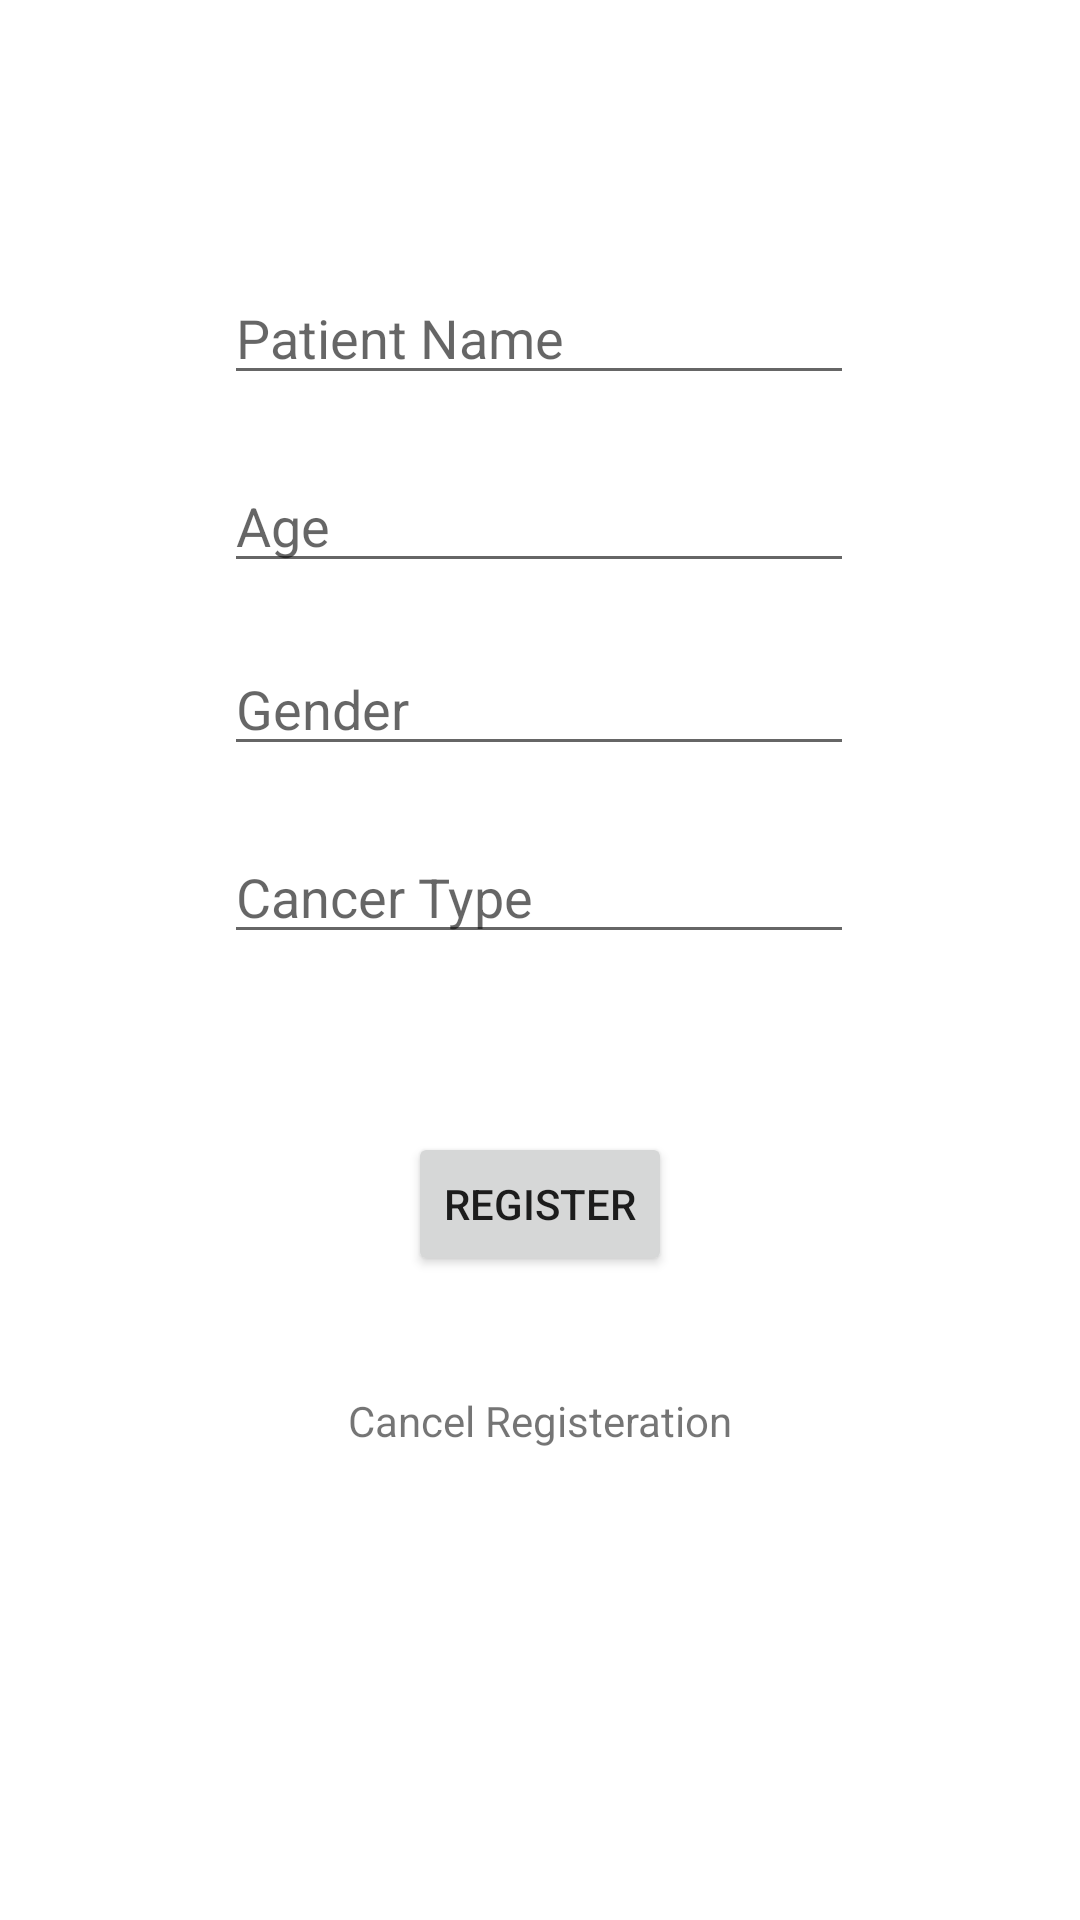

This screen was rendered from an Android layout file. Write that file and the resources it references.
<!-- AndroidManifest.xml: application theme Theme.CancerCall -->
<!-- res/layout/activity_create_page.xml -->
<?xml version="1.0" encoding="utf-8"?>
<androidx.constraintlayout.widget.ConstraintLayout xmlns:android="http://schemas.android.com/apk/res/android"
    xmlns:app="http://schemas.android.com/apk/res-auto"
    xmlns:tools="http://schemas.android.com/tools"
    android:layout_width="match_parent"
    android:layout_height="match_parent"
    tools:context=".CreatePage">

    <EditText
        android:id="@+id/patientName"
        android:layout_width="wrap_content"
        android:layout_height="wrap_content"
        android:ems="10"
        android:hint="Patient Name"
        android:inputType="textPersonName"
        app:layout_constraintBottom_toBottomOf="parent"
        app:layout_constraintEnd_toEndOf="parent"
        app:layout_constraintHorizontal_bias="0.497"
        app:layout_constraintStart_toStartOf="parent"
        app:layout_constraintTop_toTopOf="parent"
        app:layout_constraintVertical_bias="0.151" />

    <EditText
        android:id="@+id/patientAge"
        android:layout_width="wrap_content"
        android:layout_height="wrap_content"
        android:ems="10"
        android:hint="Age"
        android:inputType="number"
        app:layout_constraintBottom_toBottomOf="parent"
        app:layout_constraintEnd_toEndOf="parent"
        app:layout_constraintHorizontal_bias="0.497"
        app:layout_constraintStart_toStartOf="parent"
        app:layout_constraintTop_toBottomOf="@+id/patientName"
        app:layout_constraintVertical_bias="0.046" />

    <EditText
        android:id="@+id/patientGender"
        android:layout_width="wrap_content"
        android:layout_height="wrap_content"
        android:ems="10"
        android:hint="Gender"
        android:inputType="textPersonName"
        app:layout_constraintBottom_toBottomOf="parent"
        app:layout_constraintEnd_toEndOf="parent"
        app:layout_constraintHorizontal_bias="0.497"
        app:layout_constraintStart_toStartOf="parent"
        app:layout_constraintTop_toBottomOf="@+id/patientAge"
        app:layout_constraintVertical_bias="0.049" />

    <EditText
        android:id="@+id/cancerType"
        android:layout_width="wrap_content"
        android:layout_height="wrap_content"
        android:ems="10"
        android:hint="Cancer Type"
        android:inputType="textPersonName"
        app:layout_constraintBottom_toBottomOf="parent"
        app:layout_constraintEnd_toEndOf="parent"
        app:layout_constraintHorizontal_bias="0.497"
        app:layout_constraintStart_toStartOf="parent"
        app:layout_constraintTop_toBottomOf="@+id/patientGender"
        app:layout_constraintVertical_bias="0.062" />

    <Button
        android:id="@+id/patientRegister"
        android:layout_width="wrap_content"
        android:layout_height="wrap_content"
        android:text="Register"
        app:layout_constraintBottom_toBottomOf="parent"
        app:layout_constraintEnd_toEndOf="parent"
        app:layout_constraintStart_toStartOf="parent"
        app:layout_constraintTop_toBottomOf="@+id/cancerType"
        app:layout_constraintVertical_bias="0.217" />

    <TextView
        android:id="@+id/cancelRegister"
        android:layout_width="wrap_content"
        android:layout_height="wrap_content"
        android:text="Cancel Registeration"
        app:layout_constraintBottom_toBottomOf="parent"
        app:layout_constraintEnd_toEndOf="parent"
        app:layout_constraintStart_toStartOf="parent"
        app:layout_constraintTop_toBottomOf="@+id/patientRegister"
        app:layout_constraintVertical_bias="0.198" />

</androidx.constraintlayout.widget.ConstraintLayout>
<!-- resources referenced by this layout -->
<resources>
  <style name="Theme.CancerCall" parent="Theme.MaterialComponents.DayNight.DarkActionBar">
          
          <item name="colorPrimary">@color/purple_500</item>
          <item name="colorPrimaryVariant">@color/purple_700</item>
          <item name="colorOnPrimary">@color/white</item>
          
          <item name="colorSecondary">@color/teal_200</item>
          <item name="colorSecondaryVariant">@color/teal_700</item>
          <item name="colorOnSecondary">@color/black</item>
          
          <item name="android:statusBarColor" tools:targetApi="l">?attr/colorPrimaryVariant</item>
          
      </style>
  <color name="purple_500">#FF6200EE</color>
  <color name="purple_700">#FF3700B3</color>
  <color name="white">#FFFFFFFF</color>
  <color name="teal_200">#FF03DAC5</color>
  <color name="teal_700">#FF018786</color>
  <color name="black">#FF000000</color>
</resources>
